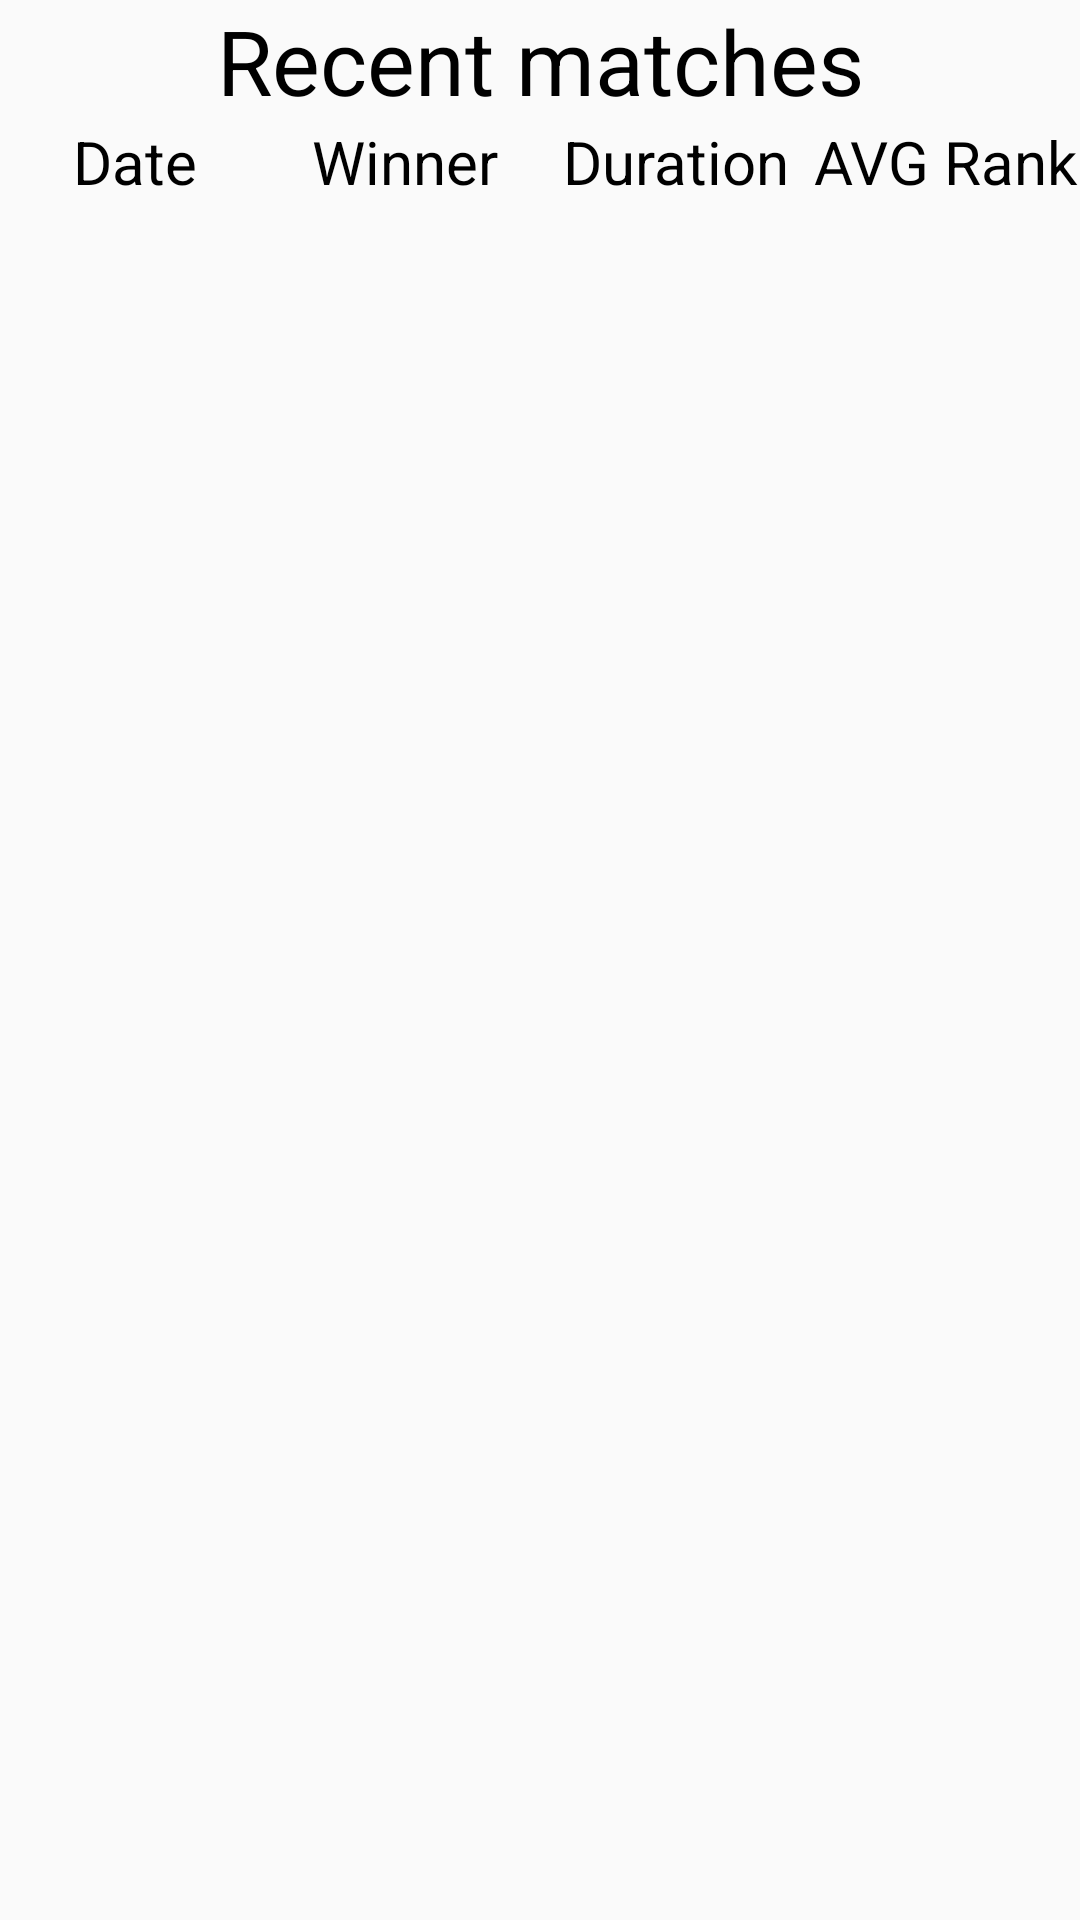

Here is an Android app screen rendered from its layout file. Give the layout XML and the strings, colors and styles it references.
<!-- AndroidManifest.xml: application theme Theme.NextLab -->
<!-- res/layout/main_page.xml -->
<?xml version="1.0" encoding="utf-8"?>

<LinearLayout xmlns:android="http://schemas.android.com/apk/res/android"
    android:orientation="vertical"
    android:layout_width="match_parent"
    android:layout_height="match_parent">

    <TextView
        android:id="@+id/textView"
        android:textSize="30dp"
        android:layout_width="match_parent"
        android:layout_height="wrap_content"
        android:gravity="center"
        android:textColor="@color/black"
        android:text="Recent matches" />

    <LinearLayout
        android:layout_width="match_parent"
        android:layout_height="wrap_content"
        android:orientation="horizontal">

        <TextView
            android:id="@+id/date"
            android:layout_width="match_parent"
            android:layout_height="match_parent"
            android:layout_weight="1"
            android:gravity="center"
            android:textColor="@color/black"
            android:textSize="20dp"
            android:text="Date" />

        <TextView
            android:id="@+id/winner"
            android:layout_width="match_parent"
            android:layout_height="match_parent"
            android:layout_weight="1"
            android:gravity="center"
            android:textColor="@color/black"
            android:textSize="20dp"
            android:text="Winner" />

        <TextView
            android:id="@+id/duration"
            android:layout_width="match_parent"
            android:layout_height="match_parent"
            android:gravity="center"
            android:textColor="@color/black"
            android:textSize="20dp"
            android:layout_weight="1"
            android:text="Duration" />

        <TextView
            android:id="@+id/mmr"
            android:layout_width="match_parent"
            android:layout_height="match_parent"
            android:gravity="center"
            android:textColor="@color/black"
            android:textSize="20dp"
            android:layout_weight="1"
            android:text="AVG Rank" />
    </LinearLayout>

    <androidx.recyclerview.widget.RecyclerView
        android:id="@+id/rcView"
        android:layout_width="match_parent"
        android:layout_height="match_parent" />

</LinearLayout>
<!-- resources referenced by this layout -->
<resources>
  <style name="Theme.NextLab" parent="android:Theme.Material.Light.NoActionBar" />
  <!-- not gathered from this repository: default colours our renderer supplied (Android Studio template values) -->
  <color name="black">#FF000000</color>
</resources>
